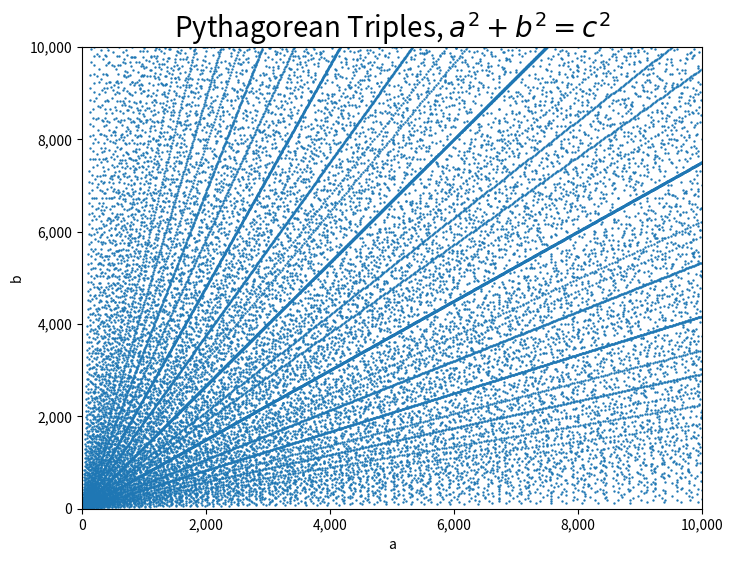

Here is the Python script that generated this plot:
# QUESTION 1:
# Let (a,b,c) be a Pythagorean triple. Consider (q*a,q*b,q*c), where q is an
# integer. Then:
# (q*a)**2 + (q*b)**2 = (q*c)**2            <=>
# q**2 * a**2 + q**2 * b**2 = q**2 * c**2   <=>
# q**2(a**2 + b**2) = q**2 * c**2           <=>
# a**2 + b**2 = c**2.
# Thus, I have shown that if (a,b,c) is a Pythagoream triple, then
# (q*a,q*b,q*c) also is. In fact, I have shown the implication both ways:
# (a,b,c) Pythagorean triple <=> (q*a,q*b,q*c) Pythagorean triple



# QUESTION 2:
import matplotlib.pyplot as plt

N = 10000       # Limit on a,b (a,b < N)
triples = set() # Set for storing triples

# Generate Pythagorean triples with Euclid's formula (see Wikipedia for more).
# Euclid's formula: a = m**2 - n**2
#                   b = 2*m*n
#                   c = m**2 + n**2
#                   for m,n intergers with m>n.
# Since Euclid's formula only guarantees all non-primitive triples, I also use
# the result from question 1 to generate all primitive triples. This ensures
# that all triples are generated.
m = 2
n = 1
while m**2 - n**2 < N:
    n = 1
    while m > n and 2*m*n < N:
        a = m**2 - n**2
        b = 2*m*n
        c = m**2 + n**2
        q = 1
        while q*a < N and q*b < N:
            triples.add((q*a,q*b,q*c))
            triples.add((q*b,q*a,q*c))
            q += 1
        n += 1
    m += 1
    
# Graph all triples in (a,b) space
# pip install git+https://github.com/garrettj403/SciencePlots.git    
plt.figure(figsize=(8,6),dpi=400)
plt.scatter([triple[0] for triple in triples],
           [triple[1] for triple in triples], s=0.5)
plt.xlabel('a')
plt.ylabel('b')
plt.title('Pythagorean Triples, $a^2+b^2=c^2$', fontsize=20)
plt.xlim([0,N])
plt.ylim([0,N])
plt.gca().get_xaxis().set_major_formatter(
        plt.FuncFormatter(lambda x, loc: "{:,}".format(int(x))))
plt.gca().get_yaxis().set_major_formatter(
        plt.FuncFormatter(lambda x, loc: "{:,}".format(int(x))))
plt.savefig('fig.png')